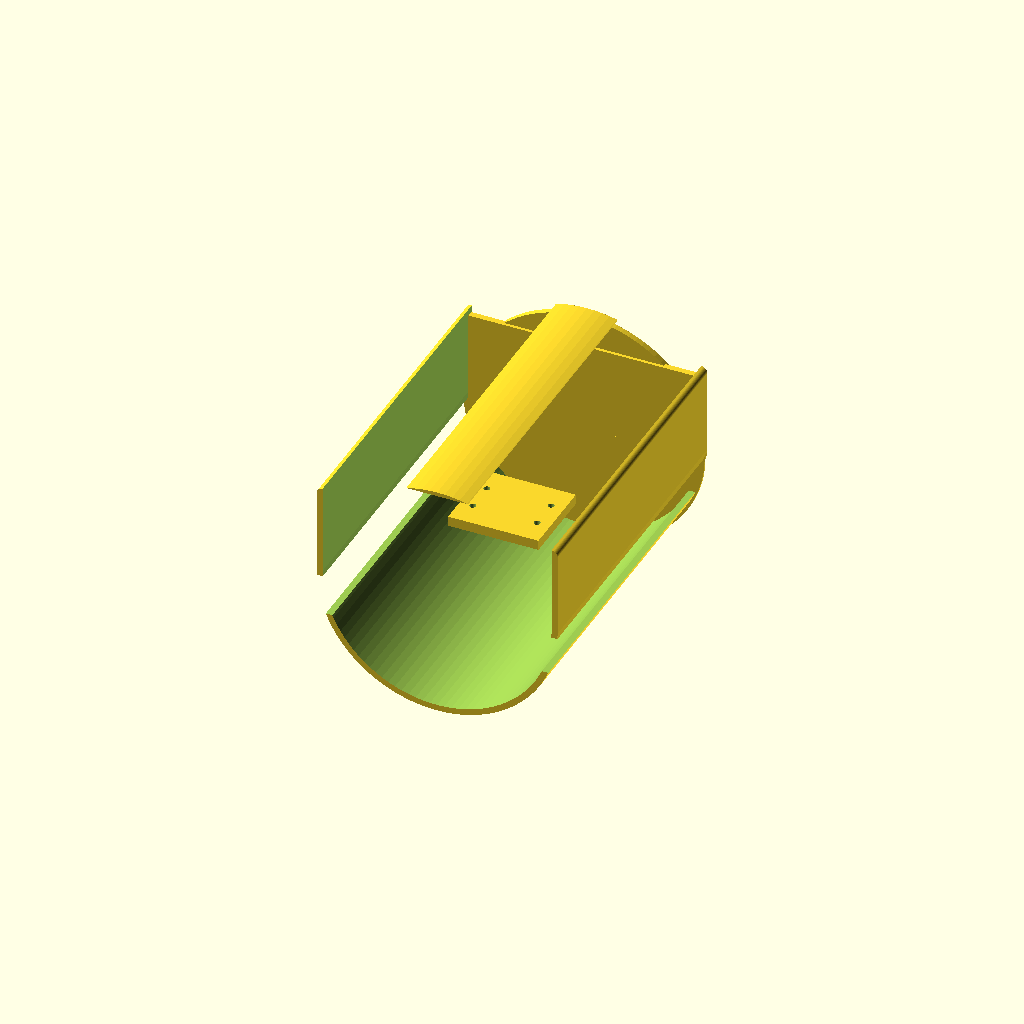
Cell 1: the model at its default parameters.
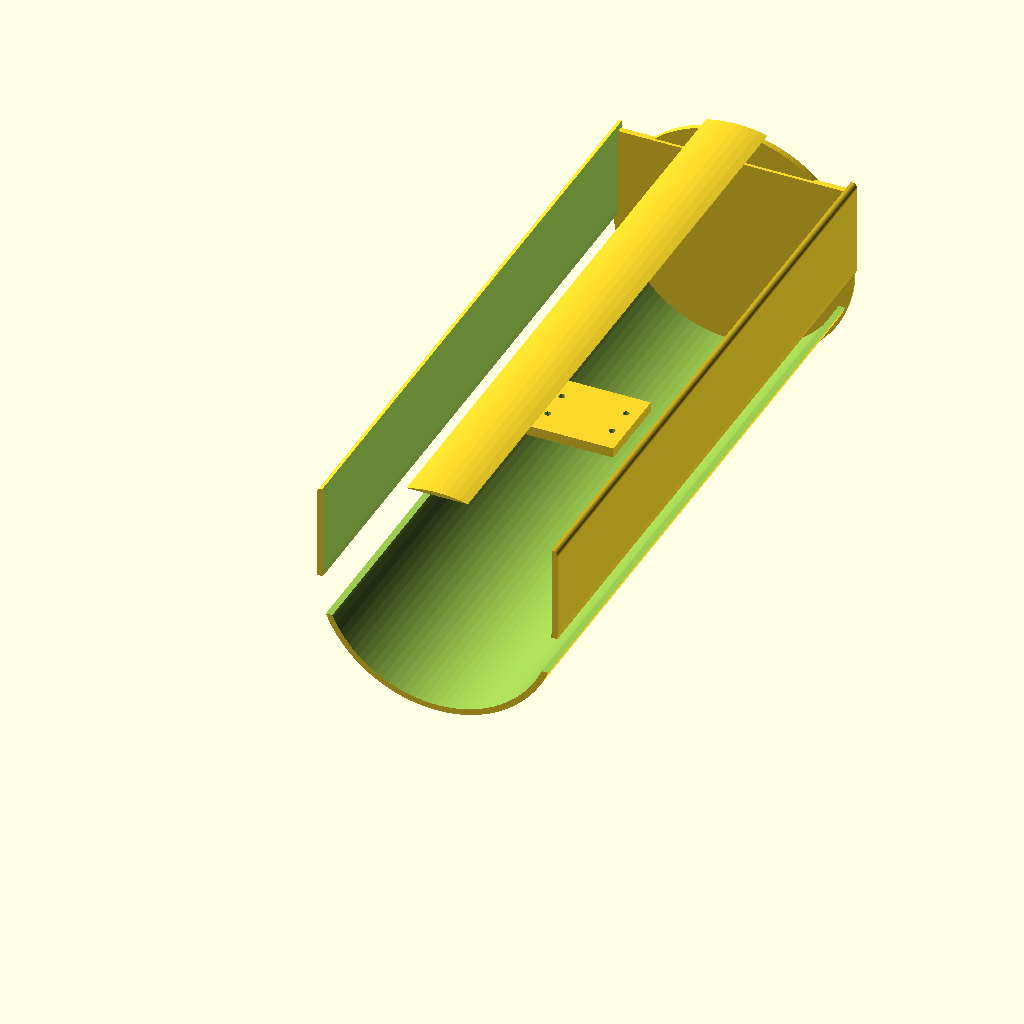
Cell 2 — tray_length set to 320, the other parameters unchanged.
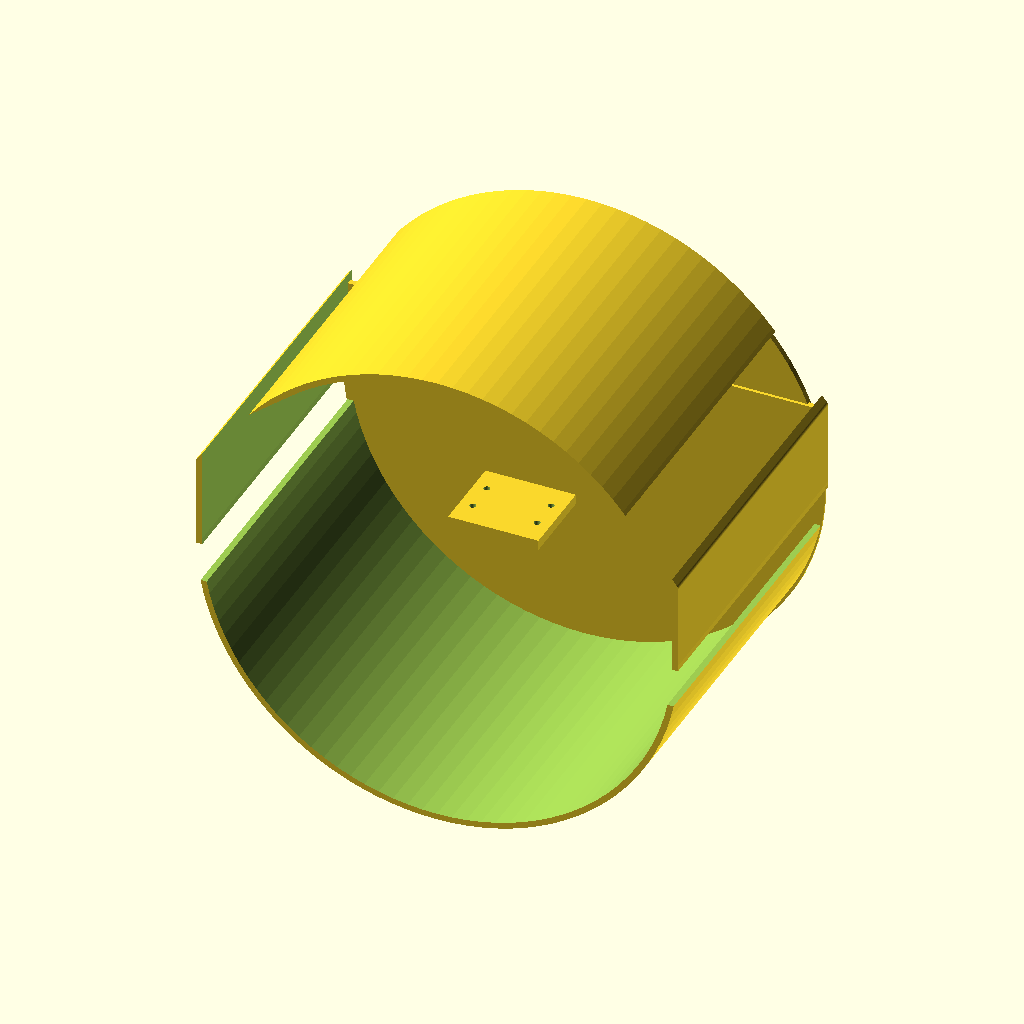
Cell 3: tray_width = 240 (everything else at default).
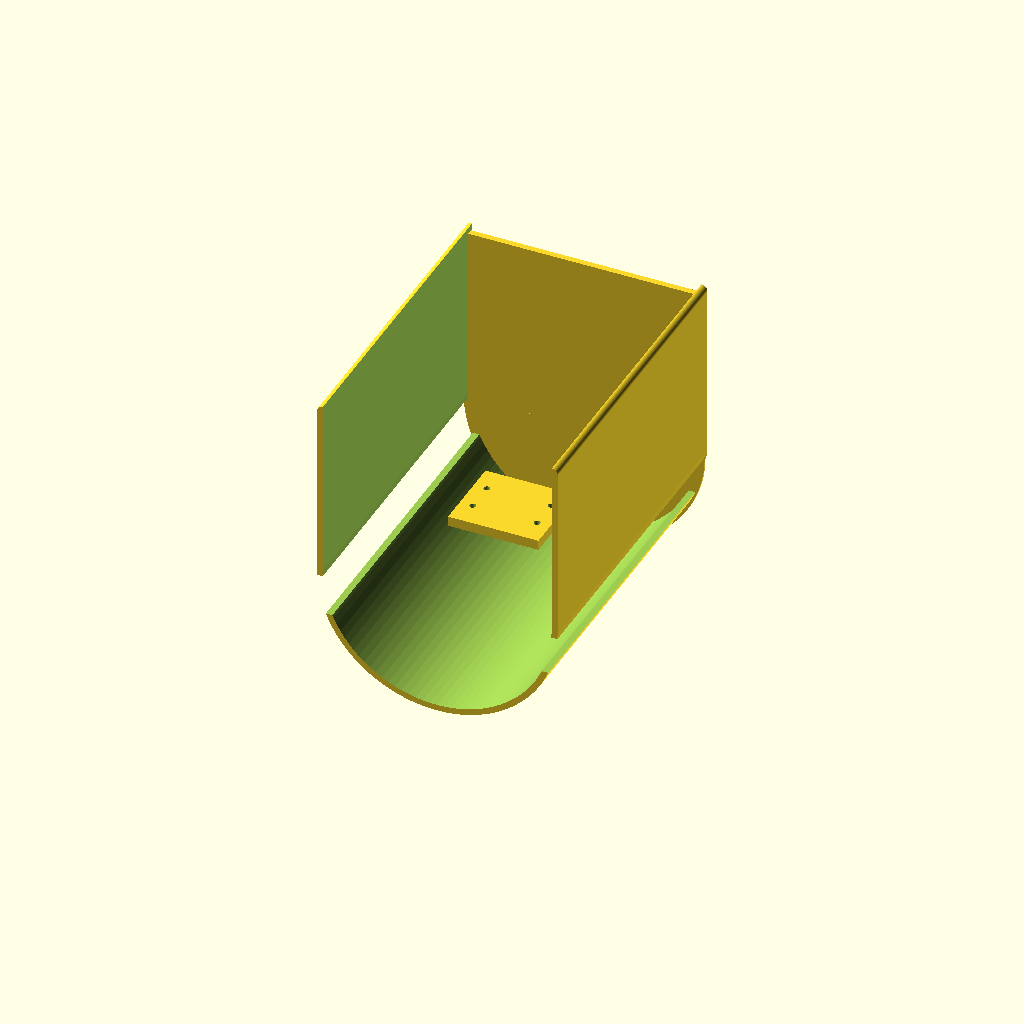
Cell 4: tray_height = 90 (everything else at default).
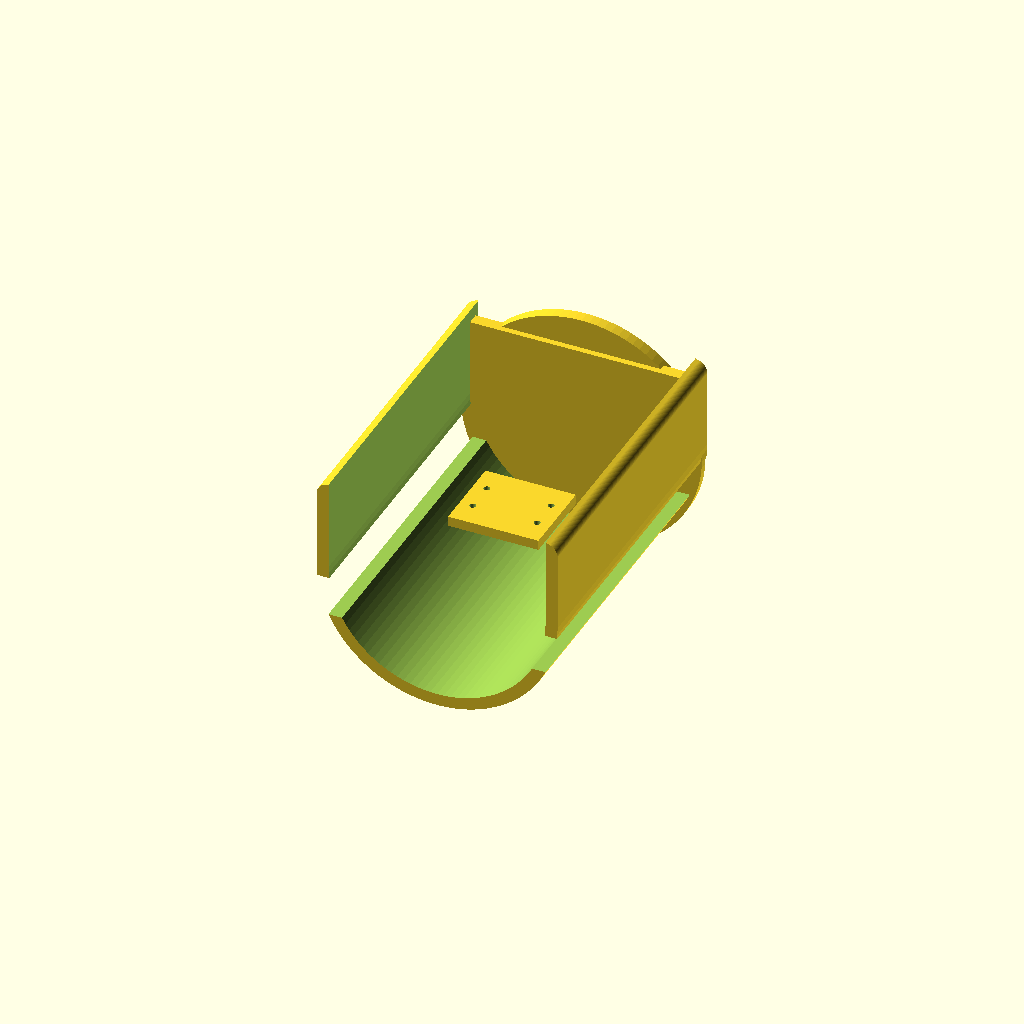
Cell 5 — wall_thickness set to 6, the other parameters unchanged.
All cells are drawn from one camera (rotation 55°, 0°, 25°, orthographic, colour scheme Cornfield), so only the parameter changes between them.
The OpenSCAD source (cad/tray_v1.scad):
// AI Smart Bin - Sorting Tray for MG996R Aluminium Pan/Tilt Bracket
// OpenSCAD Parametric Design
// This creates a "U-shaped" chute (like a half-pipe with a back wall)
// with a reinforced flat mounting base and 4 bolt holes for the aluminium bracket.

// --- Parameters (Adjust these in mm) ---

// General Tray Dimensions
tray_length = 160;    // How long the chute is (front to back)
tray_width = 120;     // How wide the chute is
tray_height = 45;     // How tall the side walls are
wall_thickness = 3;   // Thickness of the plastic walls

// Mounting Base (Matches the flat top of the aluminium bracket)
mount_width = 45;     // Width of the flat mounting area
mount_length = 40;    // Length of the flat mounting area
mount_thickness = 5;  // Extra thickness on the bottom for strength

// Bolt Holes (For M3 bolts to attach to the metal bracket)
hole_spacing_x = 32;  // Distance between holes left-to-right (Check your specific bracket)
hole_spacing_y = 15;  // Distance between holes front-to-back
hole_diameter = 3.2;  // M3 clearance hole

// Smoothing (Higher = smoother curves, longer render time)
$fn = 100;

// --- Module: The Main Chute ---
module chute() {
    difference() {
        // Outer curved hull
        hull() {
            // Left top edge
            translate([-tray_width/2 + wall_thickness, 0, tray_height])
                rotate([-90, 0, 0])
                cylinder(r=wall_thickness, h=tray_length);
            // Right top edge
            translate([tray_width/2 - wall_thickness, 0, tray_height])
                rotate([-90, 0, 0])
                cylinder(r=wall_thickness, h=tray_length);
            // Bottom curved base
            translate([0, 0, wall_thickness])
                rotate([-90, 0, 0])
                cylinder(r=tray_width/2, h=tray_length);
        }
        
        // Inner cutout (creates the hollow U-shape)
        translate([0, -1, wall_thickness])
            hull() {
                translate([-tray_width/2 + wall_thickness*2, 0, tray_height + 10])
                    rotate([-90, 0, 0])
                    cylinder(r=wall_thickness, h=tray_length + 2);
                translate([tray_width/2 - wall_thickness*2, 0, tray_height + 10])
                    rotate([-90, 0, 0])
                    cylinder(r=wall_thickness, h=tray_length + 2);
                translate([0, 0, 0])
                    rotate([-90, 0, 0])
                    cylinder(r=(tray_width/2) - wall_thickness, h=tray_length + 2);
            }
            
        // Flatten the very bottom so it doesn't print as a sharp curve
        translate([-tray_width, -10, -20])
            cube([tray_width*2, tray_length+20, 20]);
    }
}

// --- Module: The Flat Mounting Base ---
module mount_base() {
    translate([-mount_width/2, tray_length/2 - mount_length/2, 0])
        cube([mount_width, mount_length, mount_thickness]);
}

// --- Module: The Back Stop Wall ---
// Prevents items rolling off the back before the tilt activates
module back_wall() {
    translate([0, tray_length - wall_thickness, tray_height/2])
        cube([tray_width - wall_thickness*2, wall_thickness, tray_height], center=true);
        
    // Fill the curved gap at the back
    difference() {
        translate([0, tray_length - wall_thickness, 0])
            rotate([-90, 0, 0])
            cylinder(r=tray_width/2, h=wall_thickness);
            
        translate([-tray_width, tray_length-2, -50])
            cube([tray_width*2, 10, 50]);
    }
}

// --- Final Assembly ---
difference() {
    union() {
        // The U-shape chute
        chute();
        
        // The reinforced flat mounting pad on the bottom
        mount_base();
        
        // The back wall
        back_wall();
    }
    
    // Drill the 4 mounting holes through the flat base
    // Centered around the middle of the tray length
    for(x = [-hole_spacing_x/2, hole_spacing_x/2]) {
        for(y = [tray_length/2 - hole_spacing_y/2, tray_length/2 + hole_spacing_y/2]) {
            translate([x, y, -10])
                cylinder(d=hole_diameter, h=mount_thickness + 20);
        }
    }
}
Parameter table extracted from the source (name, type, default, range or options):
tray_length: number, default 160
tray_width: number, default 120
tray_height: number, default 45
wall_thickness: number, default 3
mount_width: number, default 45
mount_length: number, default 40
mount_thickness: number, default 5
hole_spacing_x: number, default 32
hole_spacing_y: number, default 15
hole_diameter: number, default 3.2
